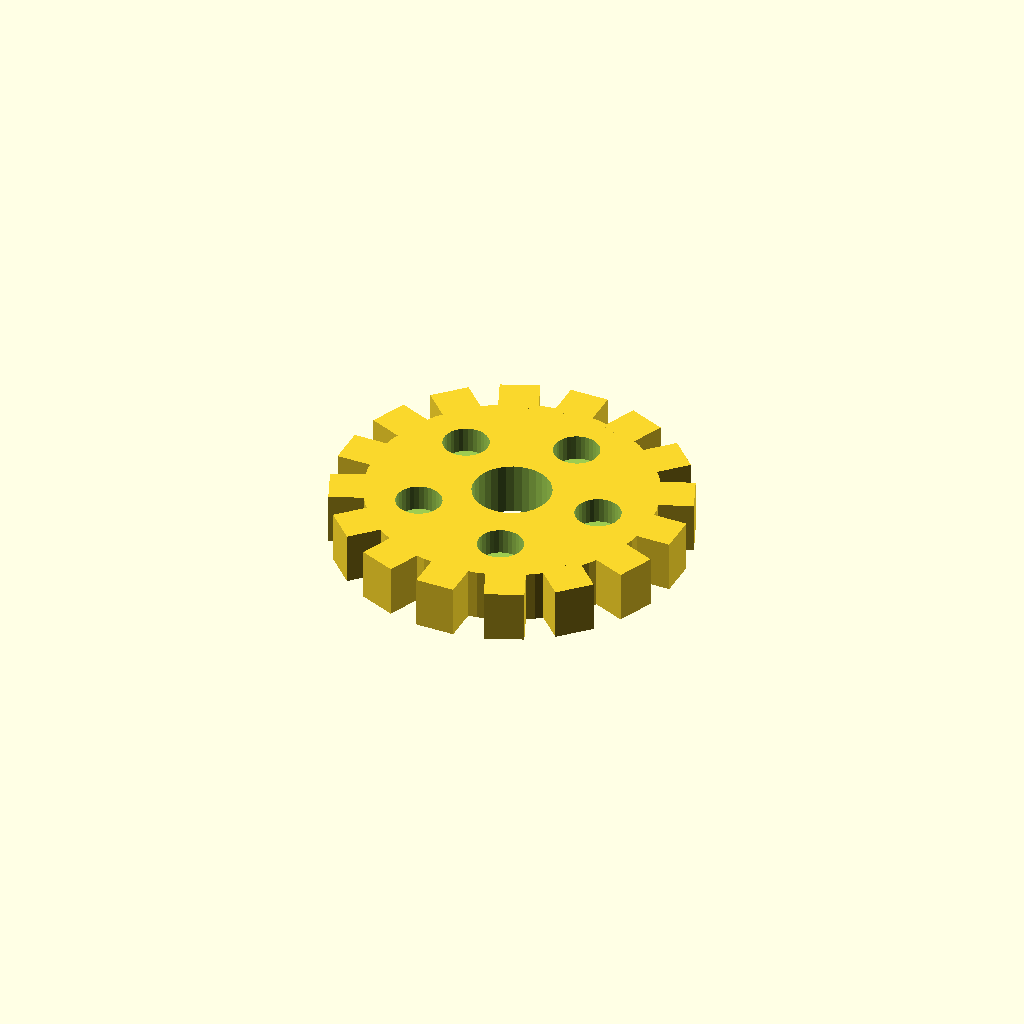
Cell 1 — every parameter at its default value.
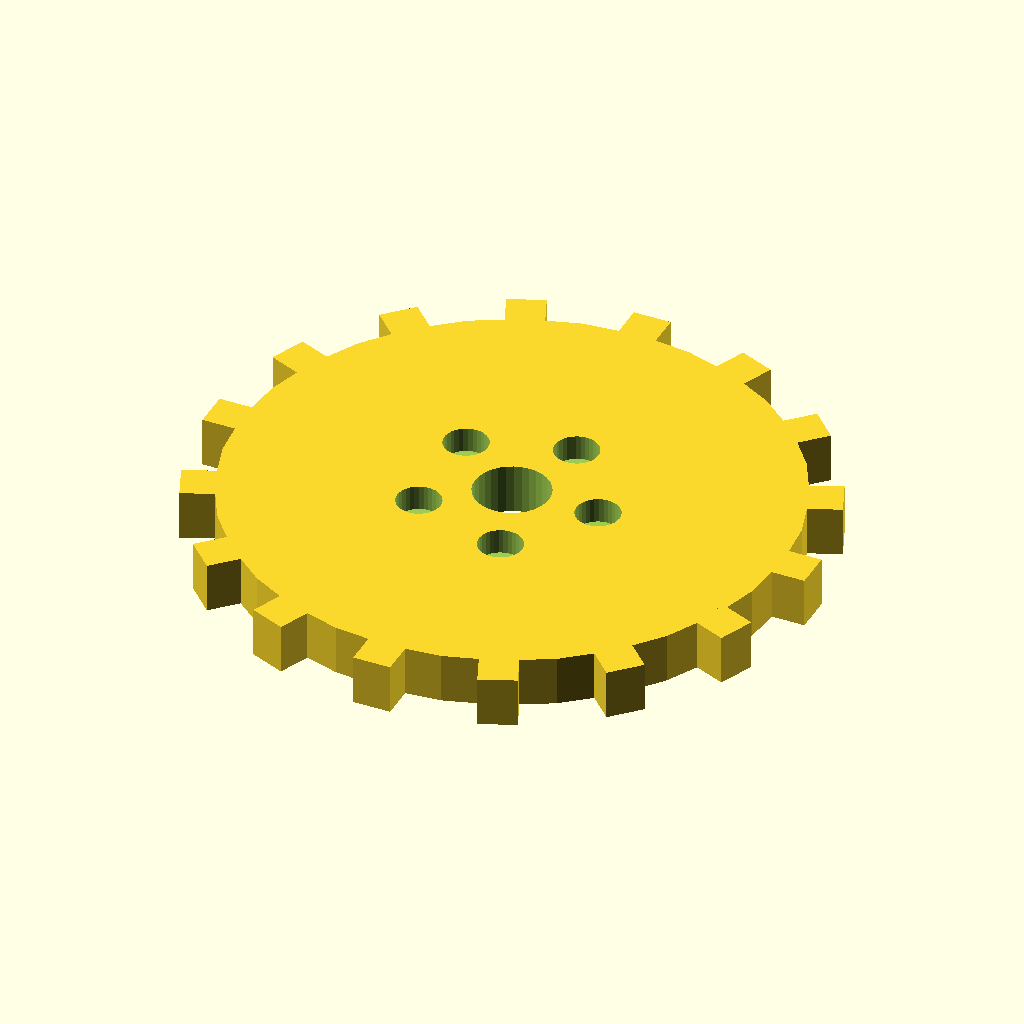
Cell 2: disc_r = 44 (everything else at default).
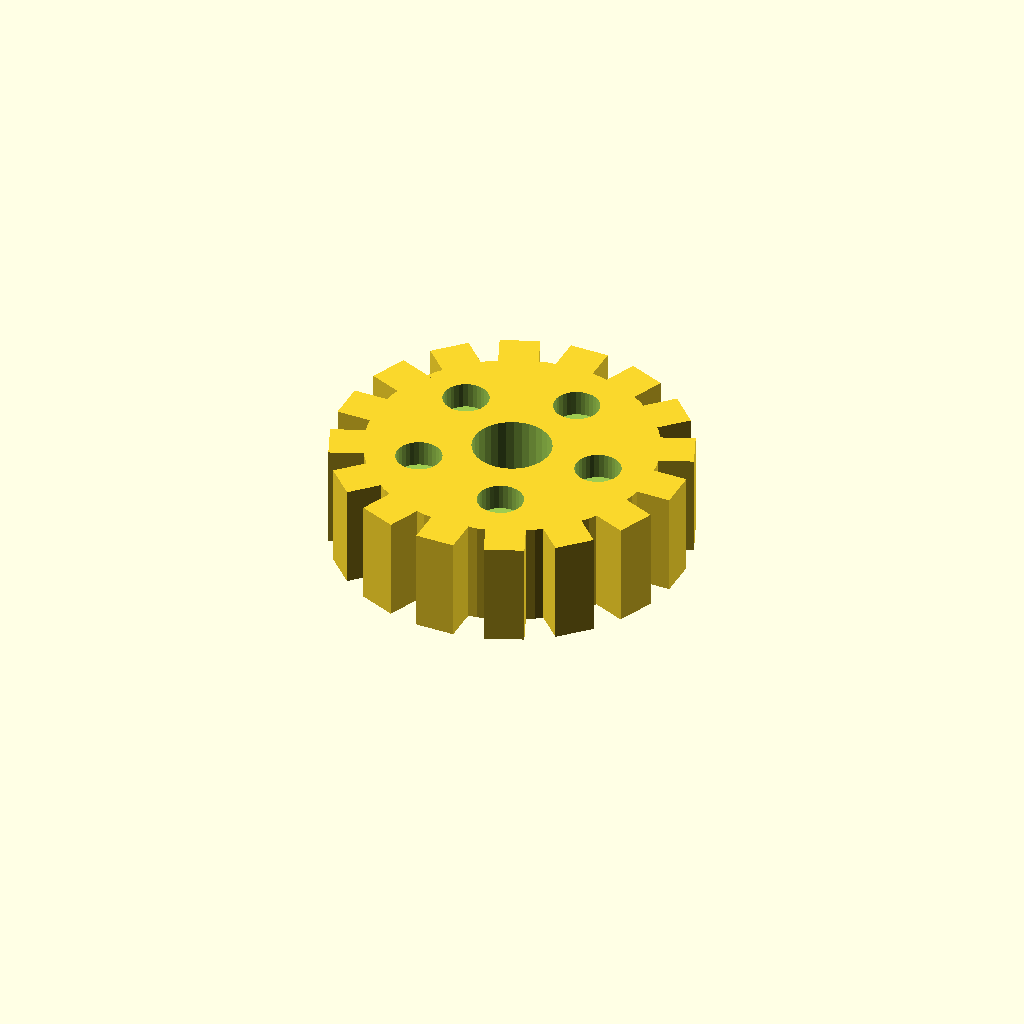
Cell 3: the same model with disc_t = 16.
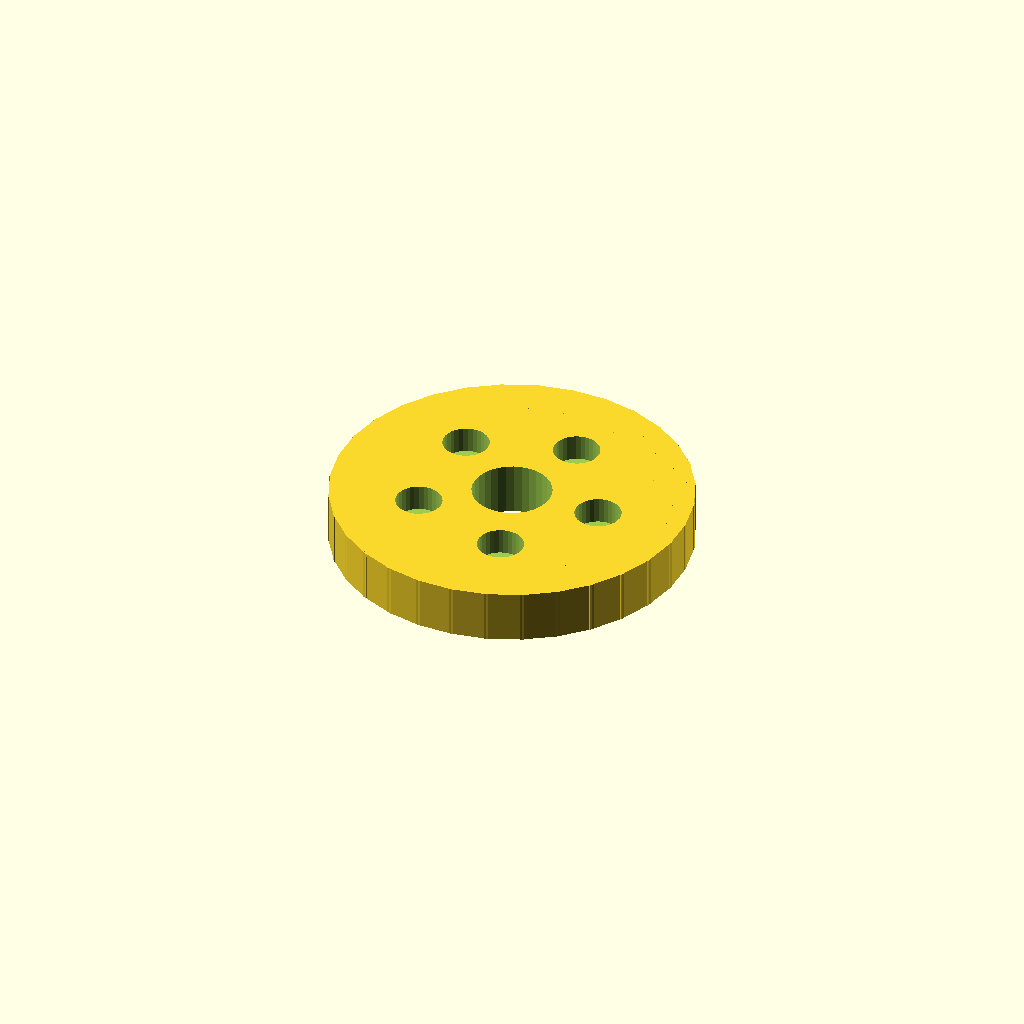
Cell 4 — n_teeth set to 32, the other parameters unchanged.
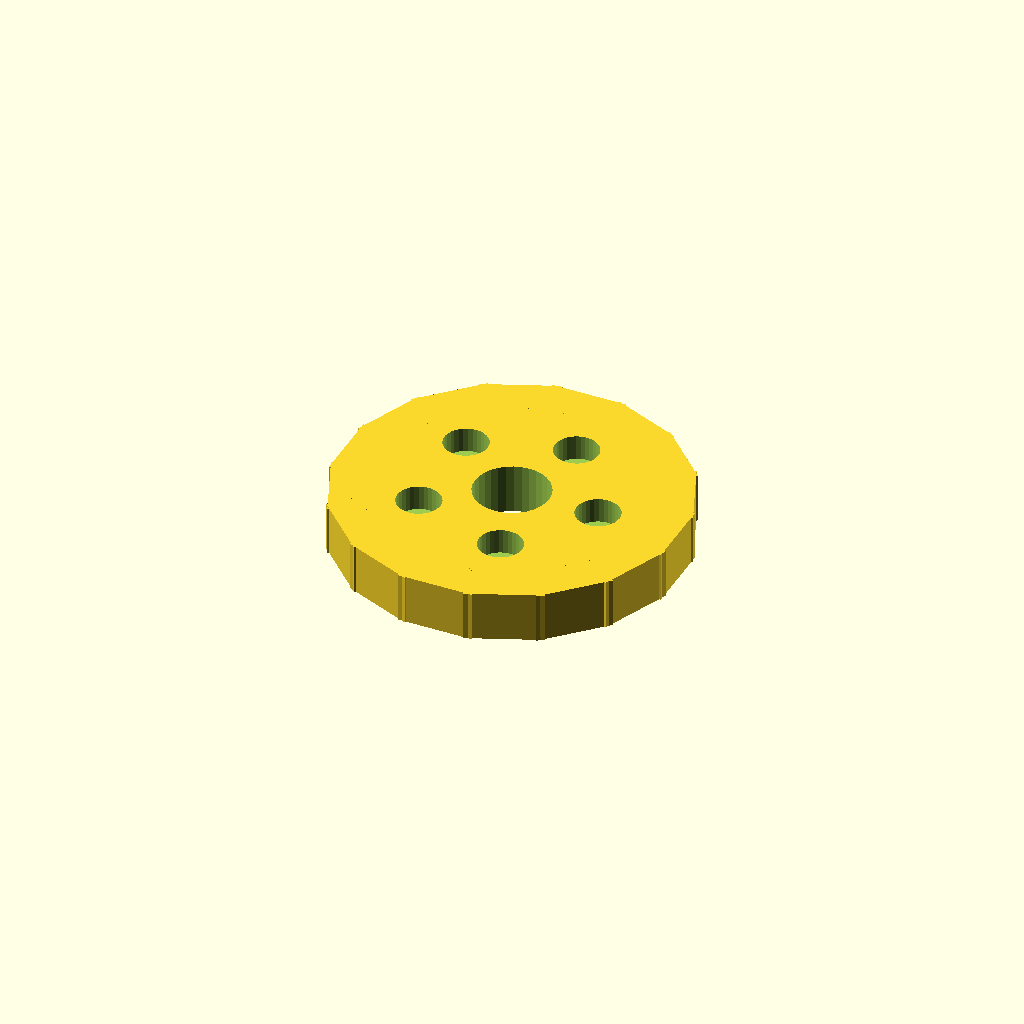
Cell 5: the same model with tooth_w = 12.
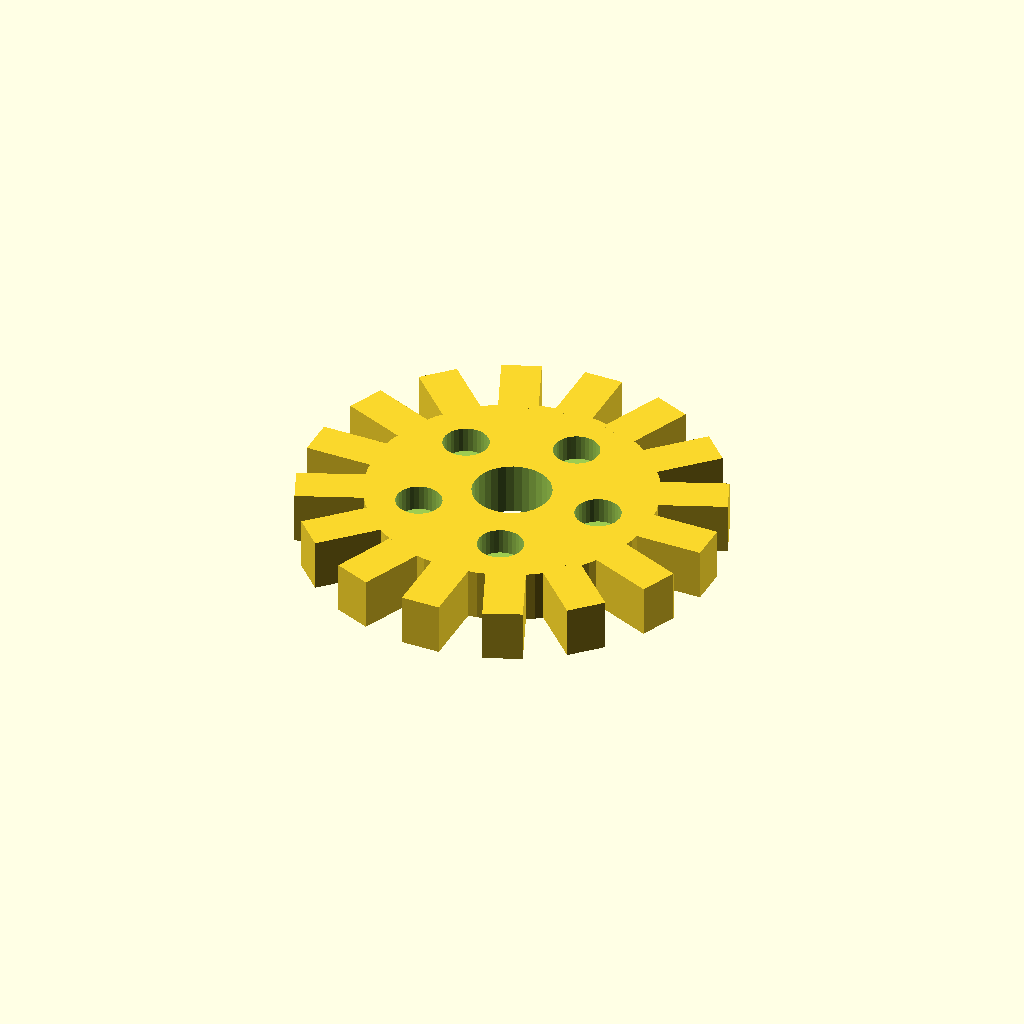
Cell 6: the same model with tooth_h = 10.
All cells are drawn from one camera (rotation 55°, 0°, 25°, orthographic, colour scheme Cornfield), so only the parameter changes between them.
The OpenSCAD source (optional_data/data/solid3/spurblank/part_0009.scad):
$fn = 32;

// ----------------------------------------------------------------------
// Spur blank: lightened gear blank
// ----------------------------------------------------------------------

// --- parameters (mm) ---
disc_r = 22;              // blank root radius
disc_t = 8;               // blank thickness
n_teeth = 16;             // stub tooth count
tooth_w = 6;              // tooth width at the root
tooth_h = 5;              // tooth height above the root
bore_r = 6;               // central bore radius
ring_r = 14;              // lightening pocket ring radius
pocket_r = 3.5;           // lightening pocket radius

out_r = disc_r + tooth_h;  // tip radius
bbox_x = 54.0;  // measured width over the teeth
bbox_y = 54.0;  // measured depth over the teeth

difference() {
union() {
  cylinder(r = disc_r, h = disc_t);
  for (i = [0 : n_teeth - 1])
    rotate([0, 0, i * 360 / n_teeth])
      translate([disc_r - 1, -tooth_w / 2, 0])
        cube([tooth_h + 1, tooth_w, disc_t]);
}
  translate([0, 0, -1]) cylinder(r = bore_r, h = disc_t + 2);
  for (i = [0 : 5])
    rotate([0, 0, i * 72])
      translate([ring_r, 0, disc_t - 4])
        cylinder(r = pocket_r, h = 5);
}
Customizer parameters (derived from the source; name, type, default, range or options):
disc_r: number, default 22
disc_t: number, default 8
n_teeth: number, default 16
tooth_w: number, default 6
tooth_h: number, default 5
bore_r: number, default 6
ring_r: number, default 14
pocket_r: number, default 3.5
bbox_x: number, default 54
bbox_y: number, default 54
